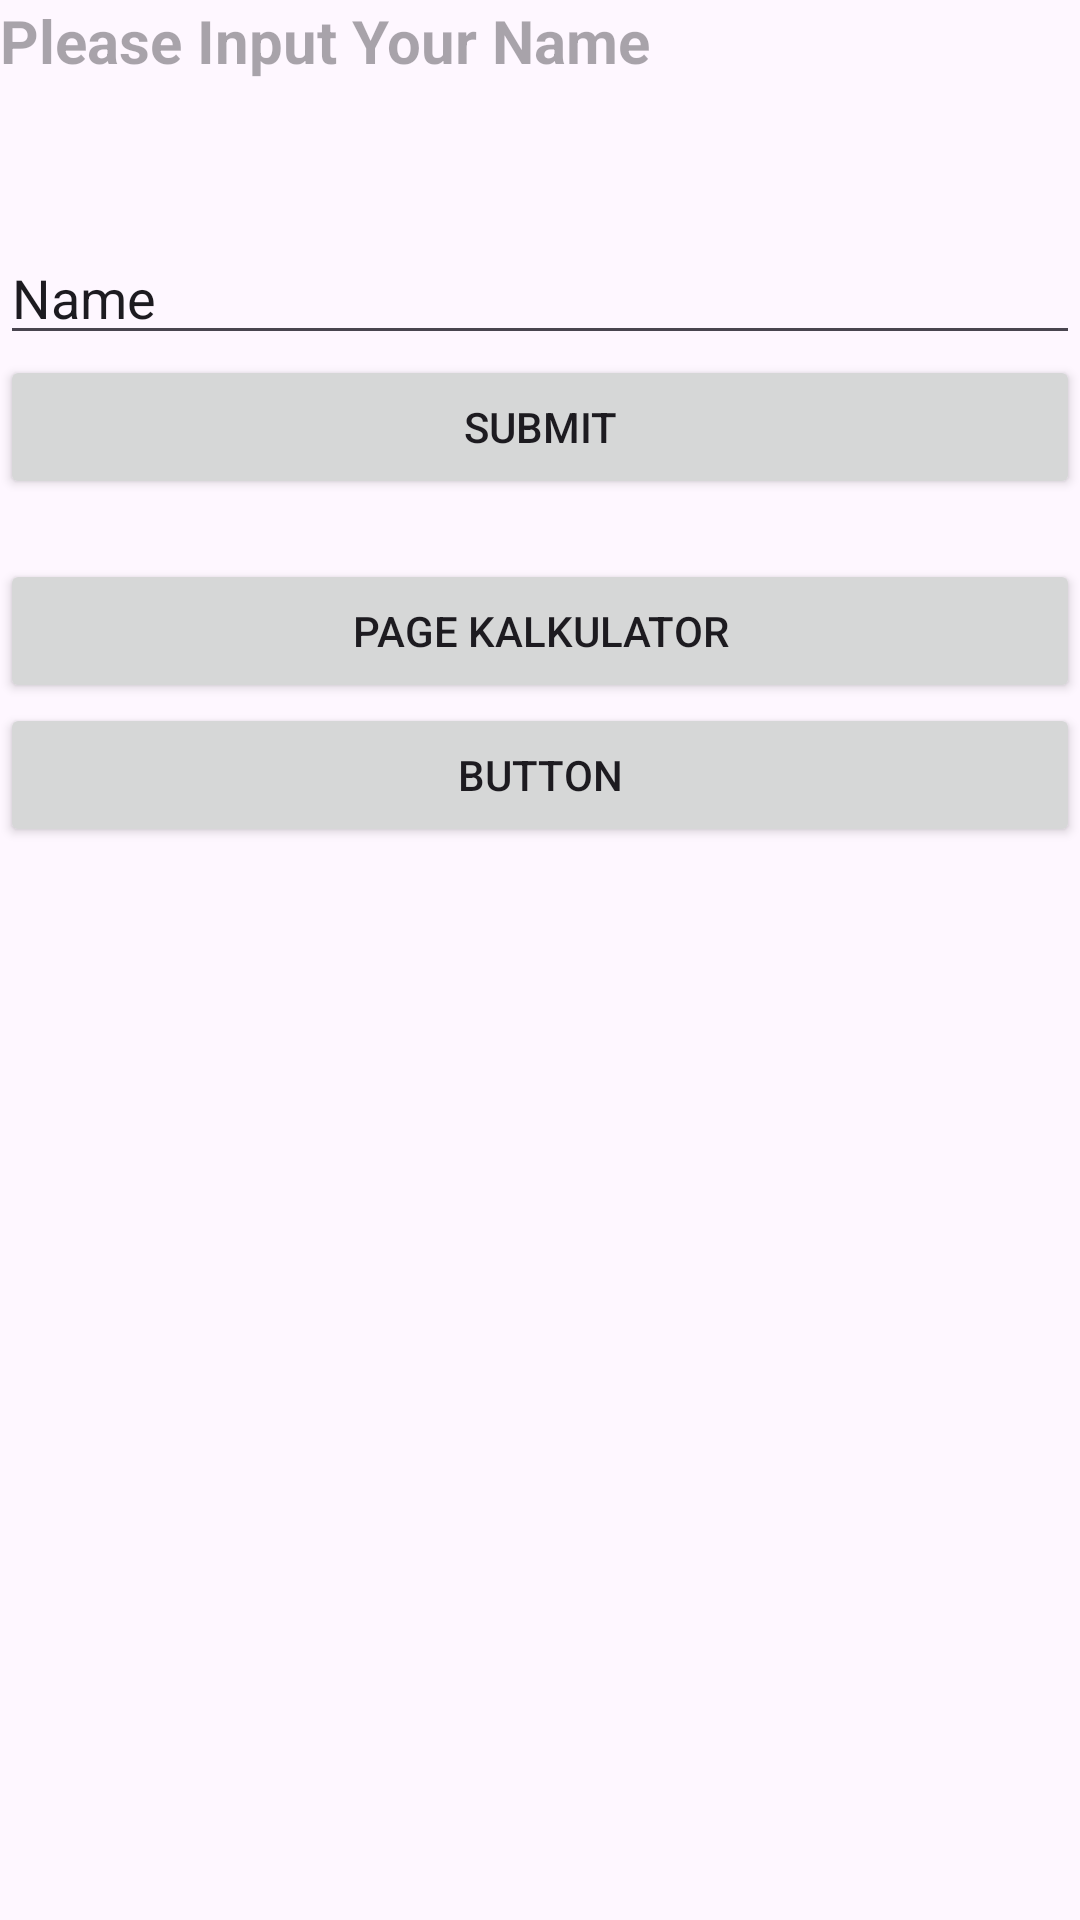

Write the Android layout XML for this screen, with the resource values it uses.
<!-- AndroidManifest.xml: application theme Theme.Latihan6MobileApps -->
<!-- res/layout/activity_main.xml -->
<?xml version="1.0" encoding="utf-8"?>
<LinearLayout xmlns:android="http://schemas.android.com/apk/res/android"
    xmlns:app="http://schemas.android.com/apk/res-auto"
    xmlns:tools="http://schemas.android.com/tools"
    android:id="@+id/main"
    android:layout_width="match_parent"
    android:layout_height="match_parent"
    android:orientation="vertical"
    tools:context=".MainActivity">

    <TextView
        android:layout_width="match_parent"
        android:layout_height="wrap_content"
        android:hint="Please Input Your Name"
        android:id="@+id/tvInput"
        android:textStyle="bold"
        android:textSize="20dp"/>

    <EditText
        android:layout_width="match_parent"
        android:layout_height="wrap_content"
        android:text="Name"
        android:layout_marginTop="50dp"
        android:id="@+id/etName"/>

    <Button
        android:layout_width="match_parent"
        android:layout_height="wrap_content"
        android:text="Submit"
        android:id="@+id/btnSubmit"/>

    <Button
        android:layout_width="match_parent"
        android:layout_height="wrap_content"
        android:text="Page Kalkulator"
        android:id="@+id/btnKalkulator"
        android:layout_marginTop="20dp"/>

    <Button
        android:layout_width="match_parent"
        android:layout_height="wrap_content"
        android:text="Button"/>




</LinearLayout>
<!-- resources referenced by this layout -->
<resources>
  <style name="Theme.Latihan6MobileApps" parent="Base.Theme.Latihan6MobileApps" />
  <style name="Base.Theme.Latihan6MobileApps" parent="Theme.Material3.DayNight.NoActionBar">
          
          
      </style>
</resources>
